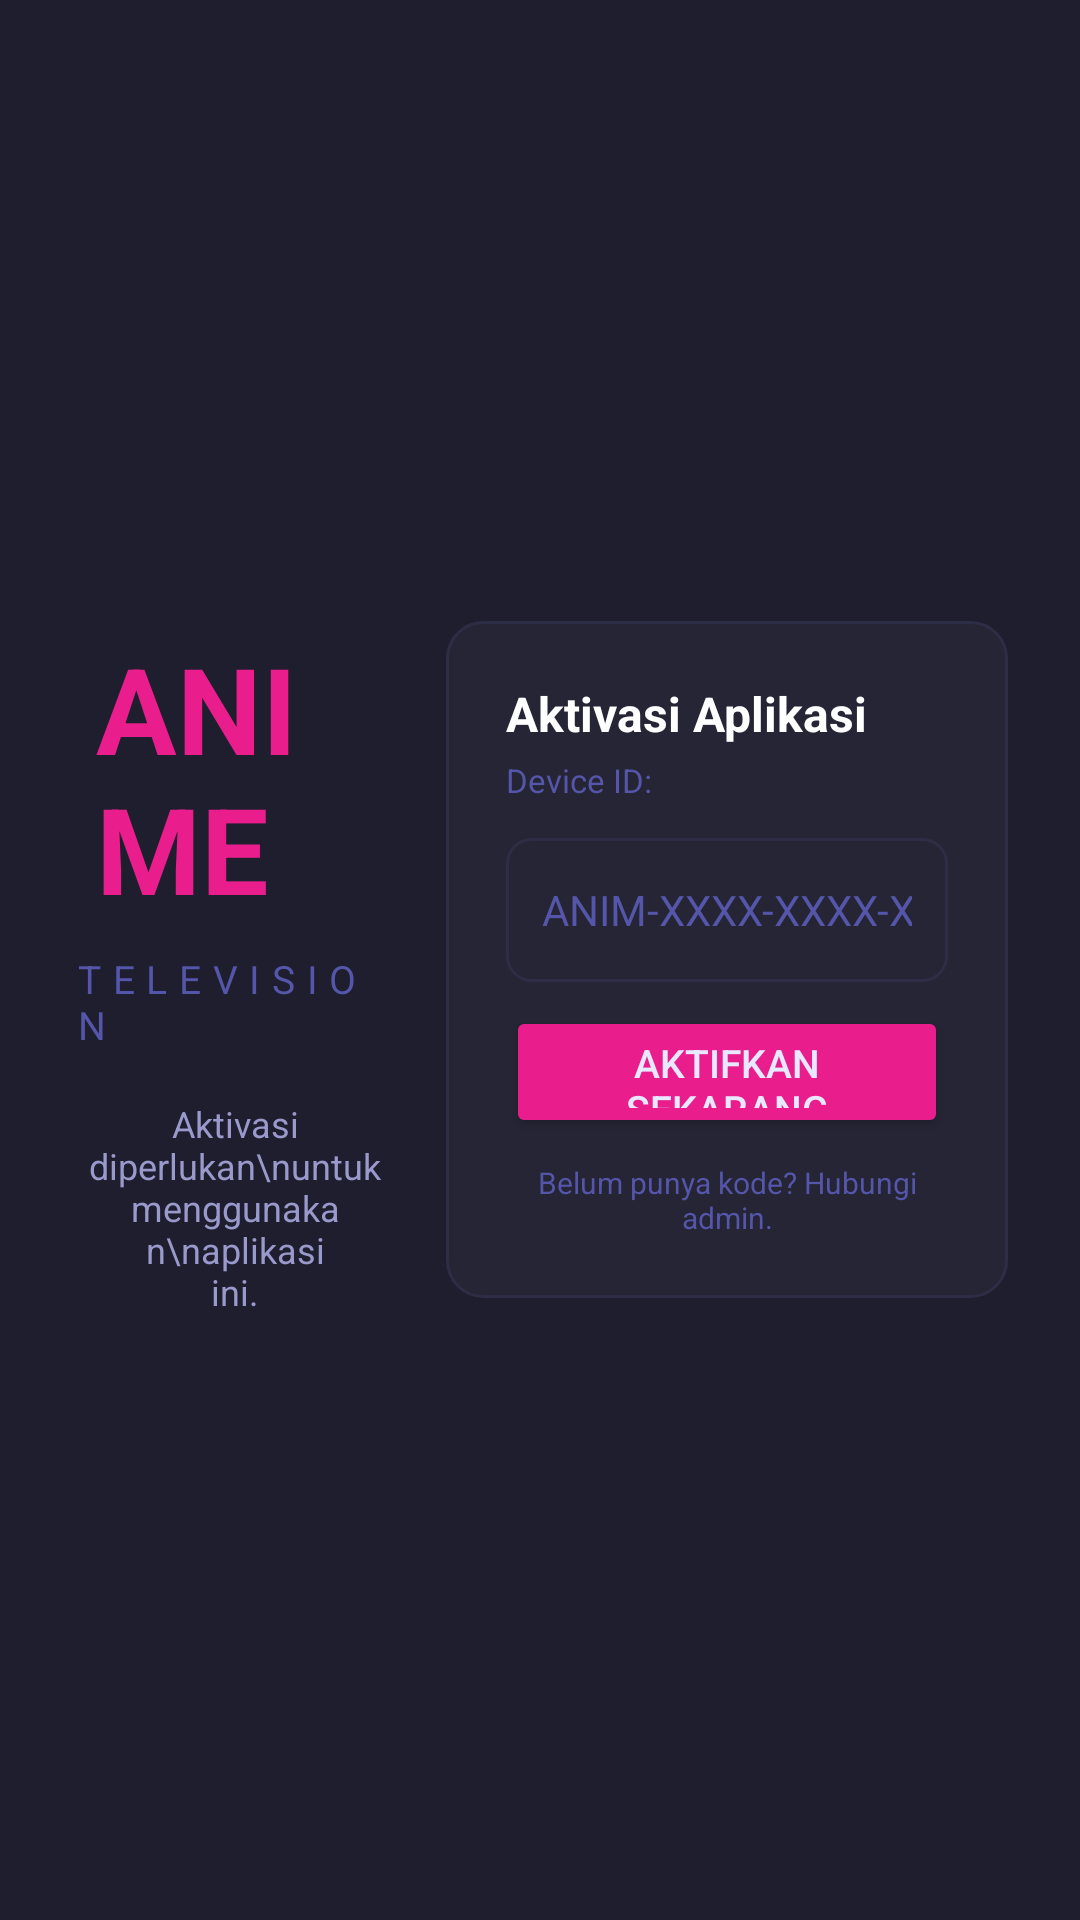

This screen was rendered from an Android layout file. Write that file and the resources it references.
<!-- AndroidManifest.xml: application theme AppTheme -->
<!-- res/layout/activity_activation.xml -->
<?xml version="1.0" encoding="utf-8"?>
<ScrollView xmlns:android="http://schemas.android.com/apk/res/android"
    xmlns:app="http://schemas.android.com/apk/res-auto"
    android:layout_width="match_parent"
    android:layout_height="match_parent"
    android:background="@color/color_background"
    android:fillViewport="true">

    <LinearLayout
        android:layout_width="match_parent"
        android:layout_height="wrap_content"
        android:orientation="horizontal"
        android:padding="24dp"
        android:gravity="center_vertical">

        
        <LinearLayout
            android:layout_width="0dp"
            android:layout_height="wrap_content"
            android:layout_weight="1"
            android:orientation="vertical"
            android:gravity="center"
            android:paddingEnd="16dp">

            <TextView
                android:id="@+id/txt_anime_logo"
                android:layout_width="wrap_content"
                android:layout_height="wrap_content"
                android:text="ANIME"
                android:textColor="@color/color_primary"
                android:textSize="40sp"
                android:textStyle="bold"
                android:clickable="true"
                android:focusable="true"
                android:padding="8dp"/>

            <TextView
                android:layout_width="wrap_content"
                android:layout_height="wrap_content"
                android:text="TELEVISION"
                android:textColor="@color/color_text_dim"
                android:textSize="13sp"
                android:letterSpacing="0.3"
                android:layout_marginBottom="16dp"/>

            <TextView
                android:layout_width="wrap_content"
                android:layout_height="wrap_content"
                android:text="Aktivasi diperlukan\nuntuk menggunakan\naplikasi ini."
                android:textColor="@color/color_text_secondary"
                android:textSize="12sp"
                android:gravity="center"/>

        </LinearLayout>

        
        <LinearLayout
            android:layout_width="0dp"
            android:layout_height="wrap_content"
            android:layout_weight="1.5"
            android:orientation="vertical"
            android:background="@drawable/quote_card_bg"
            android:padding="20dp">

            <TextView
                android:layout_width="match_parent"
                android:layout_height="wrap_content"
                android:text="Aktivasi Aplikasi"
                android:textColor="@android:color/white"
                android:textSize="16sp"
                android:textStyle="bold"
                android:paddingBottom="4dp"/>

            
            <LinearLayout
                android:layout_width="match_parent"
                android:layout_height="wrap_content"
                android:orientation="horizontal"
                android:gravity="center_vertical"
                android:paddingBottom="12dp">

                <TextView
                    android:layout_width="wrap_content"
                    android:layout_height="wrap_content"
                    android:text="Device ID: "
                    android:textColor="@color/color_text_dim"
                    android:textSize="11sp"/>

                <TextView
                    android:id="@+id/txt_device_id"
                    android:layout_width="0dp"
                    android:layout_height="wrap_content"
                    android:layout_weight="1"
                    android:textColor="@color/color_accent"
                    android:textSize="11sp"
                    android:textStyle="bold"
                    android:ellipsize="end"
                    android:maxLines="1"/>
            </LinearLayout>

            
            <EditText
                android:id="@+id/et_license_code"
                android:layout_width="match_parent"
                android:layout_height="48dp"
                android:hint="ANIM-XXXX-XXXX-XXXX"
                android:inputType="textCapCharacters"
                android:textSize="14sp"
                android:textColor="@android:color/white"
                android:textColorHint="@color/color_text_dim"
                android:background="@drawable/mini_channel_bg"
                android:paddingStart="12dp"
                android:paddingEnd="12dp"
                android:layout_marginBottom="8dp"/>

            
            <TextView
                android:id="@+id/txt_activation_status"
                android:layout_width="match_parent"
                android:layout_height="wrap_content"
                android:textSize="11sp"
                android:gravity="center"
                android:paddingBottom="8dp"
                android:visibility="gone"/>

            
            <com.github.ybq.android.spinkit.SpinKitView
                android:id="@+id/loading_activation"
                android:layout_width="28dp"
                android:layout_height="28dp"
                android:layout_gravity="center"
                android:layout_marginBottom="8dp"
                android:visibility="gone"
                app:SpinKit_Style="Wave"
                app:SpinKit_Color="@color/color_primary"/>

            
            <Button
                android:id="@+id/btn_activate"
                android:layout_width="match_parent"
                android:layout_height="44dp"
                android:text="Aktifkan Sekarang"
                android:textSize="13sp"
                android:backgroundTint="@color/color_primary"/>

            <TextView
                android:layout_width="match_parent"
                android:layout_height="wrap_content"
                android:text="Belum punya kode? Hubungi admin."
                android:textColor="@color/color_text_dim"
                android:textSize="10sp"
                android:gravity="center"
                android:paddingTop="8dp"/>

        </LinearLayout>

    </LinearLayout>
</ScrollView>
<!-- resources referenced by this layout -->
<resources>
  <color name="color_accent">#00E5FF</color>
  <color name="color_background">#1E1E2E</color>
  <color name="color_primary">#E91E8C</color>
  <color name="color_text_dim">#5555AA</color>
  <color name="color_text_secondary">#9999CC</color>
  <!-- drawable mini_channel_bg (drawable) -->
  <?xml version="1.0" encoding="utf-8"?>
  <selector xmlns:android="http://schemas.android.com/apk/res/android">
      <item android:state_focused="true">
          <shape android:shape="rectangle">
              <solid android:color="#2A2000"/>
              <corners android:radius="8dp"/>
              <stroke android:width="3dp" android:color="#FFD700"/>
          </shape>
      </item>
      <item android:state_pressed="true">
          <shape android:shape="rectangle">
              <solid android:color="#2A2000"/>
              <corners android:radius="8dp"/>
              <stroke android:width="3dp" android:color="#FFD700"/>
          </shape>
      </item>
      <item>
          <shape android:shape="rectangle">
              <solid android:color="#252535"/>
              <corners android:radius="8dp"/>
              <stroke android:width="1dp" android:color="#2D2D45"/>
          </shape>
      </item>
  </selector>
  <!-- drawable quote_card_bg (drawable) -->
  <?xml version="1.0" encoding="utf-8"?>
  <shape xmlns:android="http://schemas.android.com/apk/res/android" android:shape="rectangle">
      <solid android:color="#252535"/>
      <corners android:radius="12dp"/>
      <stroke android:width="1dp" android:color="#2D2D45"/>
  </shape>
  <style name="AppTheme" parent="Theme.MaterialComponents.NoActionBar">
          <item name="colorPrimary">@color/color_primary</item>
          <item name="colorPrimaryDark">@color/color_background</item>
          <item name="colorAccent">@color/color_accent</item>
          <item name="android:windowBackground">@color/color_background</item>
          <item name="android:textColor">@color/color_text</item>
          <item name="android:textColorSecondary">@color/color_text_secondary</item>
          
          <item name="android:focusable">true</item>
          
          <item name="switchStyle">@style/TVSwitchStyle</item>
      </style>
  <color name="color_text">#E8E8FF</color>
  <style name="TVSwitchStyle" parent="Widget.AppCompat.CompoundButton.Switch">
          <item name="android:focusable">true</item>
          <item name="android:focusableInTouchMode">false</item>
          <item name="android:minHeight">48dp</item>
      </style>
</resources>
